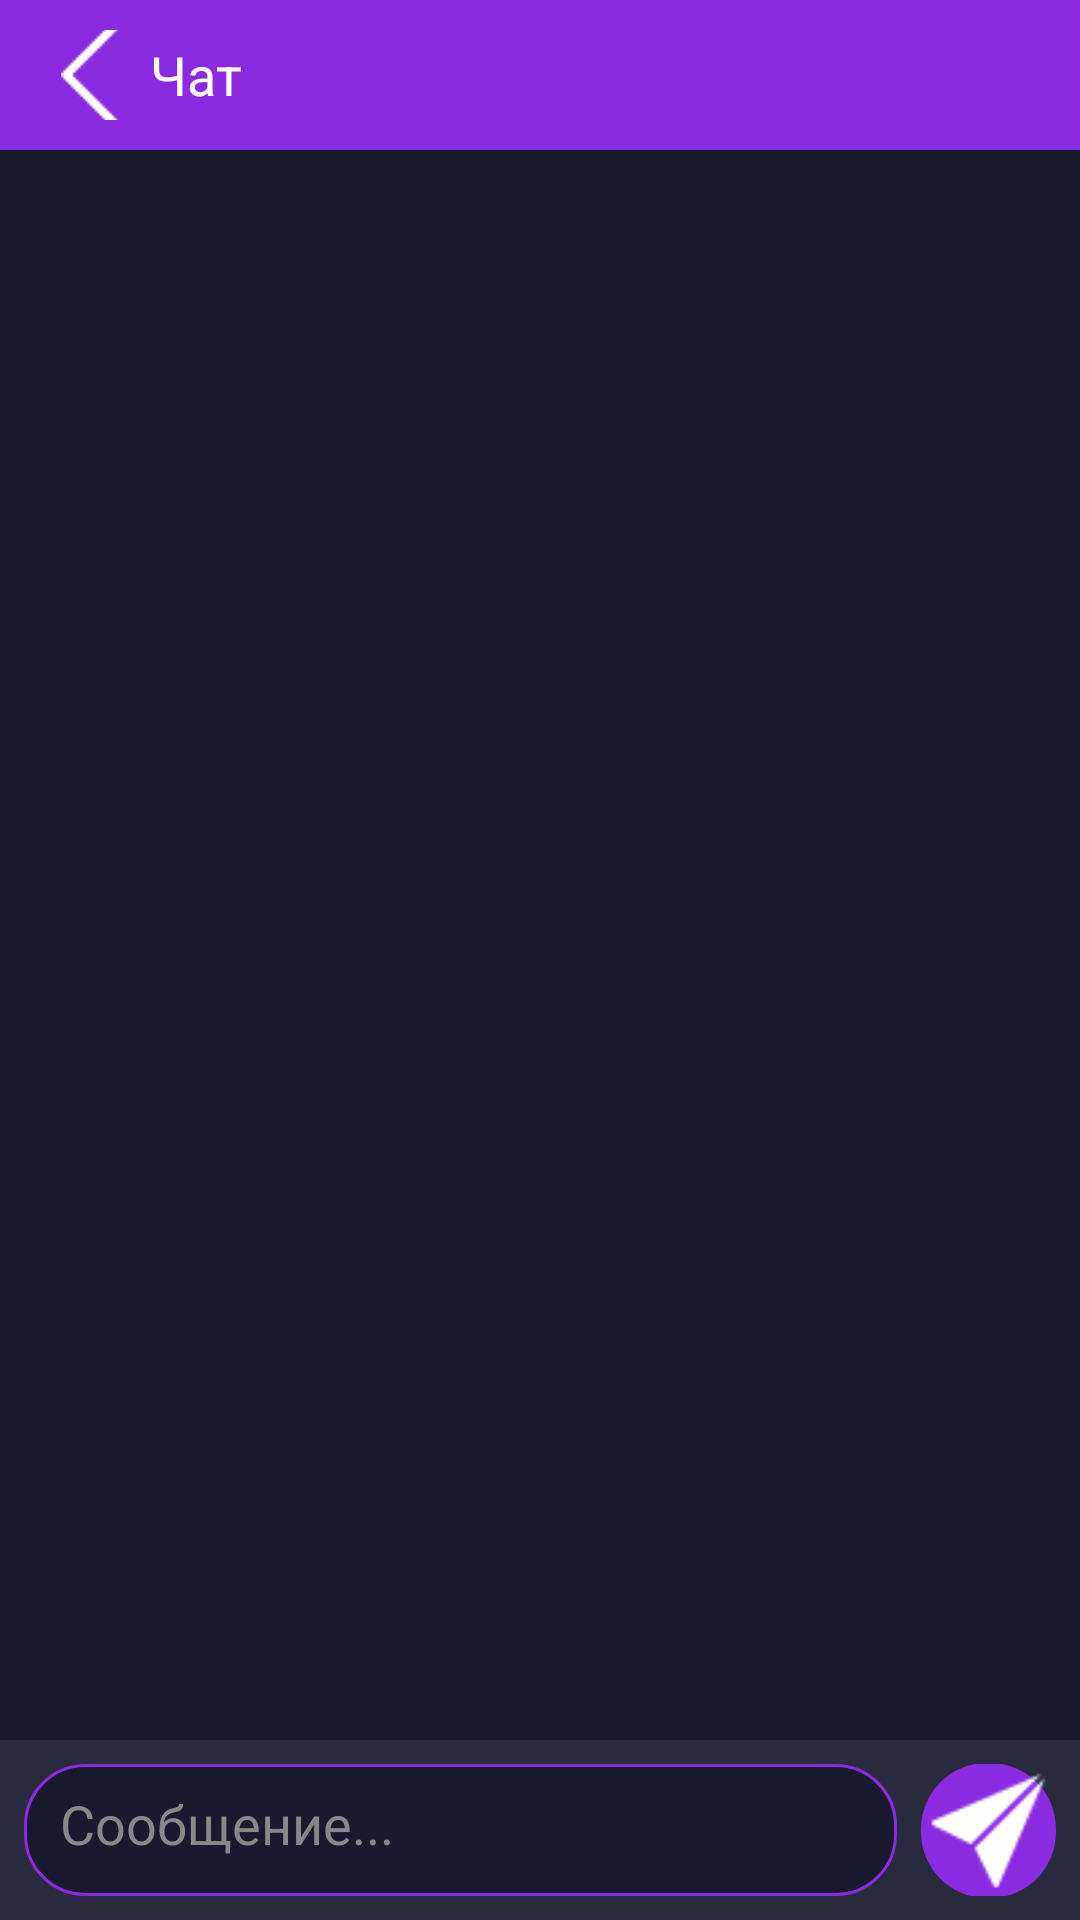

Here is an Android app screen rendered from its layout file. Give the layout XML and the strings, colors and styles it references.
<!-- AndroidManifest.xml: application theme Theme.MashinistGram -->
<!-- res/layout/activity_chat.xml -->
<?xml version="1.0" encoding="utf-8"?>
<LinearLayout xmlns:android="http://schemas.android.com/apk/res/android"
    android:layout_width="match_parent"
    android:layout_height="match_parent"
    android:orientation="vertical"
    android:background="#1A1A2E">

    <LinearLayout
        android:layout_width="match_parent"
        android:layout_height="50dp"
        android:background="#8A2BE2"
        android:gravity="center_vertical"
        android:padding="10dp">

        <ImageButton
            android:id="@+id/backBtn"
            android:layout_width="40dp"
            android:layout_height="40dp"
            android:src="@drawable/back"
            android:background="#8A2BE2"
            android:scaleType="centerInside"/>

        <TextView
            android:layout_width="wrap_content"
            android:layout_height="wrap_content"
            android:text="Чат"
            android:textSize="18sp"
            android:textColor="#FFFFFF"/>
    </LinearLayout>

    <ScrollView
        android:layout_width="match_parent"
        android:layout_height="0dp"
        android:layout_weight="1"
        android:padding="10dp">

        <LinearLayout
            android:id="@+id/msgList"
            android:layout_width="match_parent"
            android:layout_height="wrap_content"
            android:orientation="vertical"/>
    </ScrollView>

    <LinearLayout
        android:layout_width="match_parent"
        android:layout_height="60dp"
        android:background="#2A2A3E"
        android:gravity="center_vertical"
        android:padding="8dp">

        <EditText
            android:id="@+id/input"
            android:layout_width="0dp"
            android:layout_height="match_parent"
            android:layout_weight="1"
            android:hint="Сообщение..."
            android:textColor="#FFFFFF"
            android:textColorHint="#888888"
            android:background="@drawable/rounded_input"
            android:padding="12dp"
            android:layout_marginEnd="8dp"/>

        <ImageButton
            android:id="@+id/sendBtn"
            android:layout_width="45dp"
            android:layout_height="45dp"
            android:src="@drawable/send"
            android:background="@drawable/rounded_send_btn"
            android:scaleType="centerInside"/>
    </LinearLayout>

</LinearLayout>
<!-- resources referenced by this layout -->
<resources>
  <!-- drawable back: png bitmap (drawable, 89272 bytes) -->
  <!-- drawable rounded_input (drawable) -->
  <?xml version="1.0" encoding="utf-8"?>
  <shape xmlns:android="http://schemas.android.com/apk/res/android"
      android:shape="rectangle">
      <solid android:color="#1A1A2E"/>
      <corners android:radius="20dp"/>
      <stroke android:color="#8A2BE2" android:width="1dp"/>
  </shape>
  <!-- drawable rounded_send_btn (drawable) -->
  <?xml version="1.0" encoding="utf-8"?>
  <shape xmlns:android="http://schemas.android.com/apk/res/android"
      android:shape="rectangle">
      <solid android:color="#8A2BE2"/>
      <corners android:radius="22dp"/>
  </shape>
  <!-- drawable send: png bitmap (drawable, 1015 bytes) -->
  <style name="Theme.MashinistGram" parent="Theme.AppCompat.NoActionBar">
          <item name="android:windowBackground">#1A1A2E</item>
      </style>
</resources>
